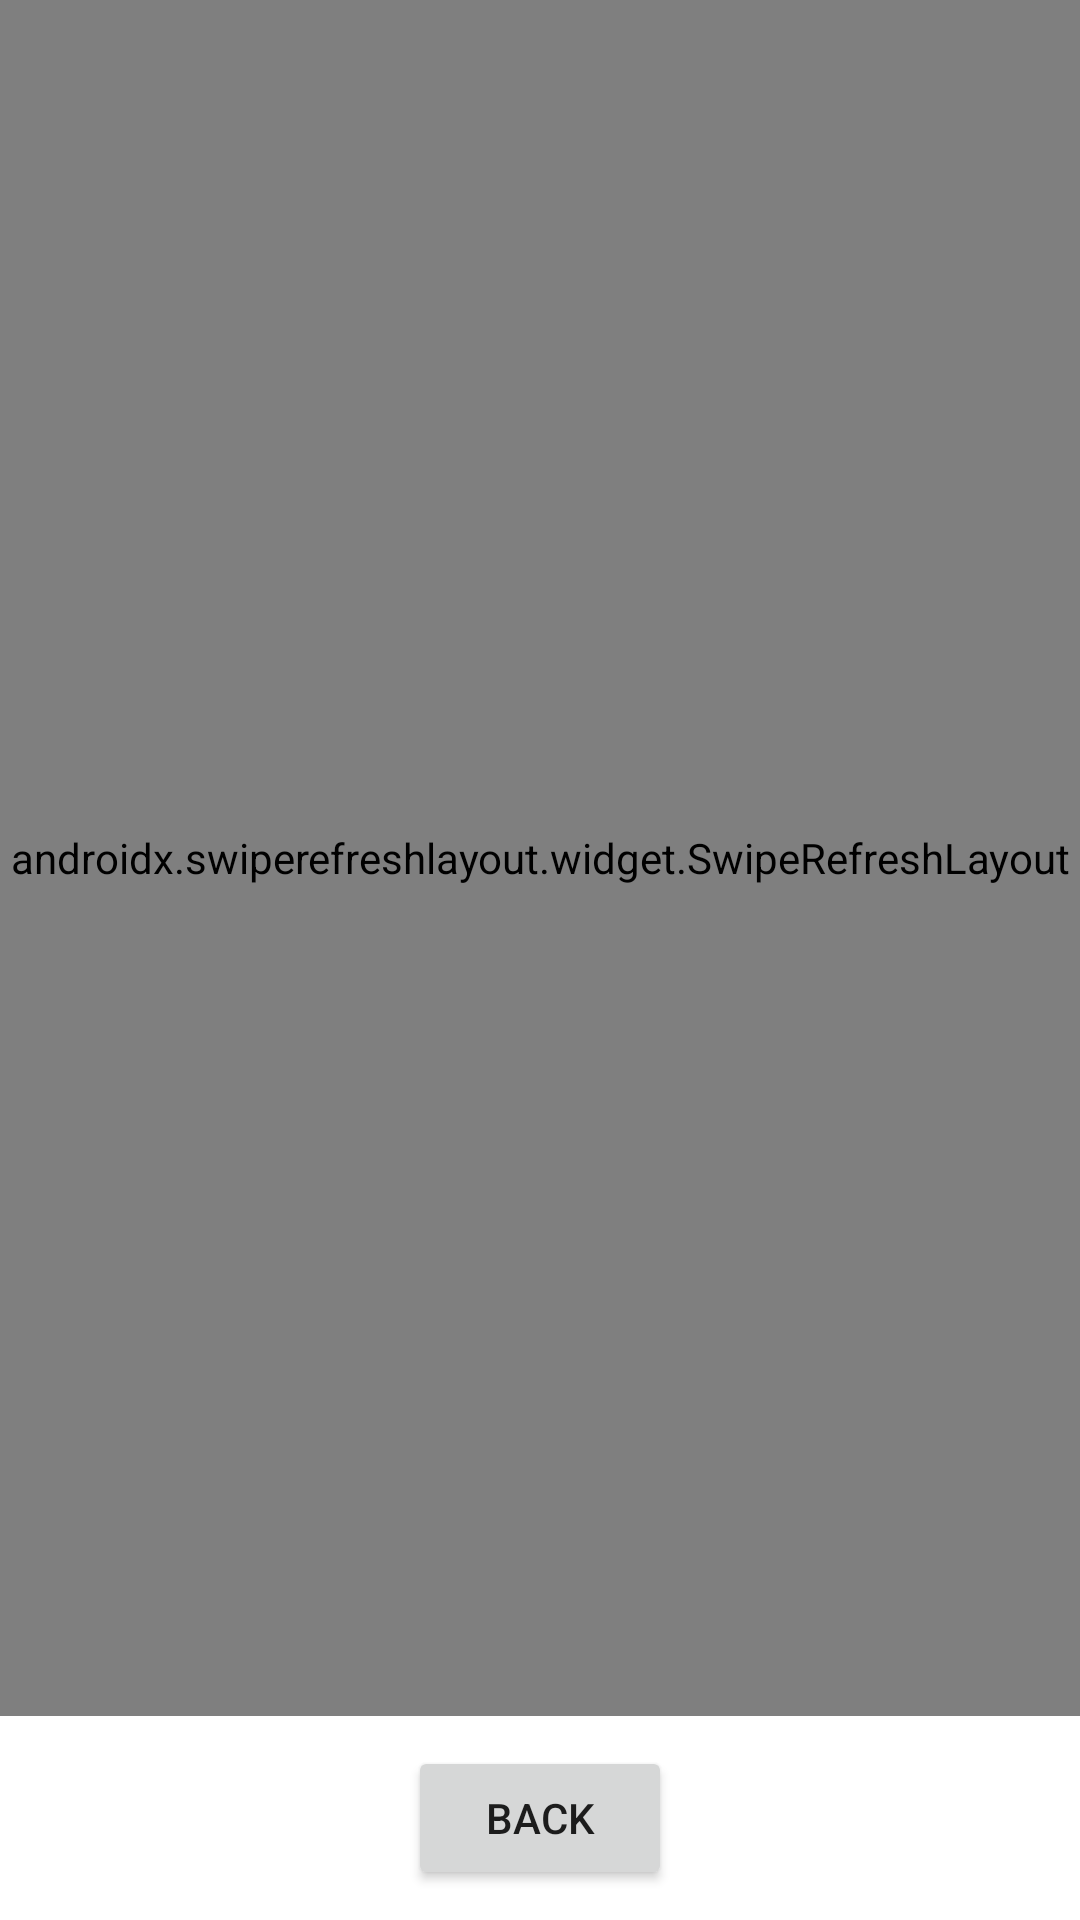

Layout XML and referenced resources for this Android screen:
<!-- AndroidManifest.xml: application theme Theme.Movieapp -->
<!-- res/layout/activity_favorite_movie.xml -->
<?xml version="1.0" encoding="utf-8"?>
<androidx.constraintlayout.widget.ConstraintLayout
        xmlns:android="http://schemas.android.com/apk/res/android"
        xmlns:tools="http://schemas.android.com/tools"
        xmlns:app="http://schemas.android.com/apk/res-auto"
        android:layout_width="match_parent"
        android:layout_height="match_parent"
        tools:context=".home.favorite.FavoriteMovieActivity">

    <TextView
            android:text="@string/empty_text"
            android:textSize="17sp"
            android:layout_width="wrap_content"
            android:layout_height="wrap_content" android:id="@+id/empty_text"
            app:layout_constraintEnd_toEndOf="parent" app:layout_constraintTop_toTopOf="parent"
            app:layout_constraintStart_toStartOf="parent" app:layout_constraintBottom_toBottomOf="parent"/>

    <androidx.swiperefreshlayout.widget.SwipeRefreshLayout
            android:layout_width="match_parent"
            android:layout_height="0dp"
            android:id="@+id/swiperefreshlayout"
            android:layout_marginBottom="10dp"
            app:layout_constraintBottom_toTopOf="@+id/button_back"
            app:layout_constraintStart_toStartOf="parent"
            app:layout_constraintEnd_toEndOf="parent"
            app:layout_constraintTop_toTopOf="parent" >

        <androidx.recyclerview.widget.RecyclerView
                android:layout_width="match_parent"
                android:layout_height="wrap_content"
                android:id="@+id/rv_favmovie"/>

    </androidx.swiperefreshlayout.widget.SwipeRefreshLayout>

    <androidx.constraintlayout.widget.Guideline
            android:id="@+id/guideline"
            android:layout_width="wrap_content"
            android:layout_height="wrap_content"
            app:layout_constraintStart_toStartOf="parent"
            app:layout_constraintEnd_toEndOf="parent"
            app:layout_constraintGuide_percent="0.6"/>

    <Button
            android:text="@string/back_button_text"
            android:layout_width="wrap_content"
            android:layout_height="wrap_content"
            android:id="@+id/button_back"
            android:layout_marginBottom="10dp"
            app:layout_constraintTop_toBottomOf="@+id/guideline"
            app:layout_constraintBottom_toBottomOf="parent"
            app:layout_constraintEnd_toEndOf="parent"
            app:layout_constraintStart_toStartOf="parent"/>

</androidx.constraintlayout.widget.ConstraintLayout>
<!-- resources referenced by this layout -->
<resources>
  <string name="back_button_text">Back</string>
  <string name="empty_text">Empty</string>
  <style name="Theme.Movieapp" parent="Theme.MaterialComponents.DayNight.DarkActionBar">
          
          <item name="colorPrimary">@color/purple_500</item>
          <item name="colorPrimaryVariant">@color/purple_700</item>
          <item name="colorOnPrimary">@color/white</item>
          
          <item name="colorSecondary">@color/teal_200</item>
          <item name="colorSecondaryVariant">@color/teal_700</item>
          <item name="colorOnSecondary">@color/black</item>
          
          <item name="android:statusBarColor" tools:targetApi="l">?attr/colorPrimaryVariant</item>
          
      </style>
  <!-- not gathered from this repository: default colours our renderer supplied (Android Studio template values) -->
  <color name="purple_500">#FF6200EE</color>
  <color name="purple_700">#FF3700B3</color>
  <color name="teal_200">#FF03DAC5</color>
  <color name="teal_700">#FF018786</color>
  <color name="black">#FF000000</color>
  <color name="white">#FFFFFFFF</color>
</resources>
